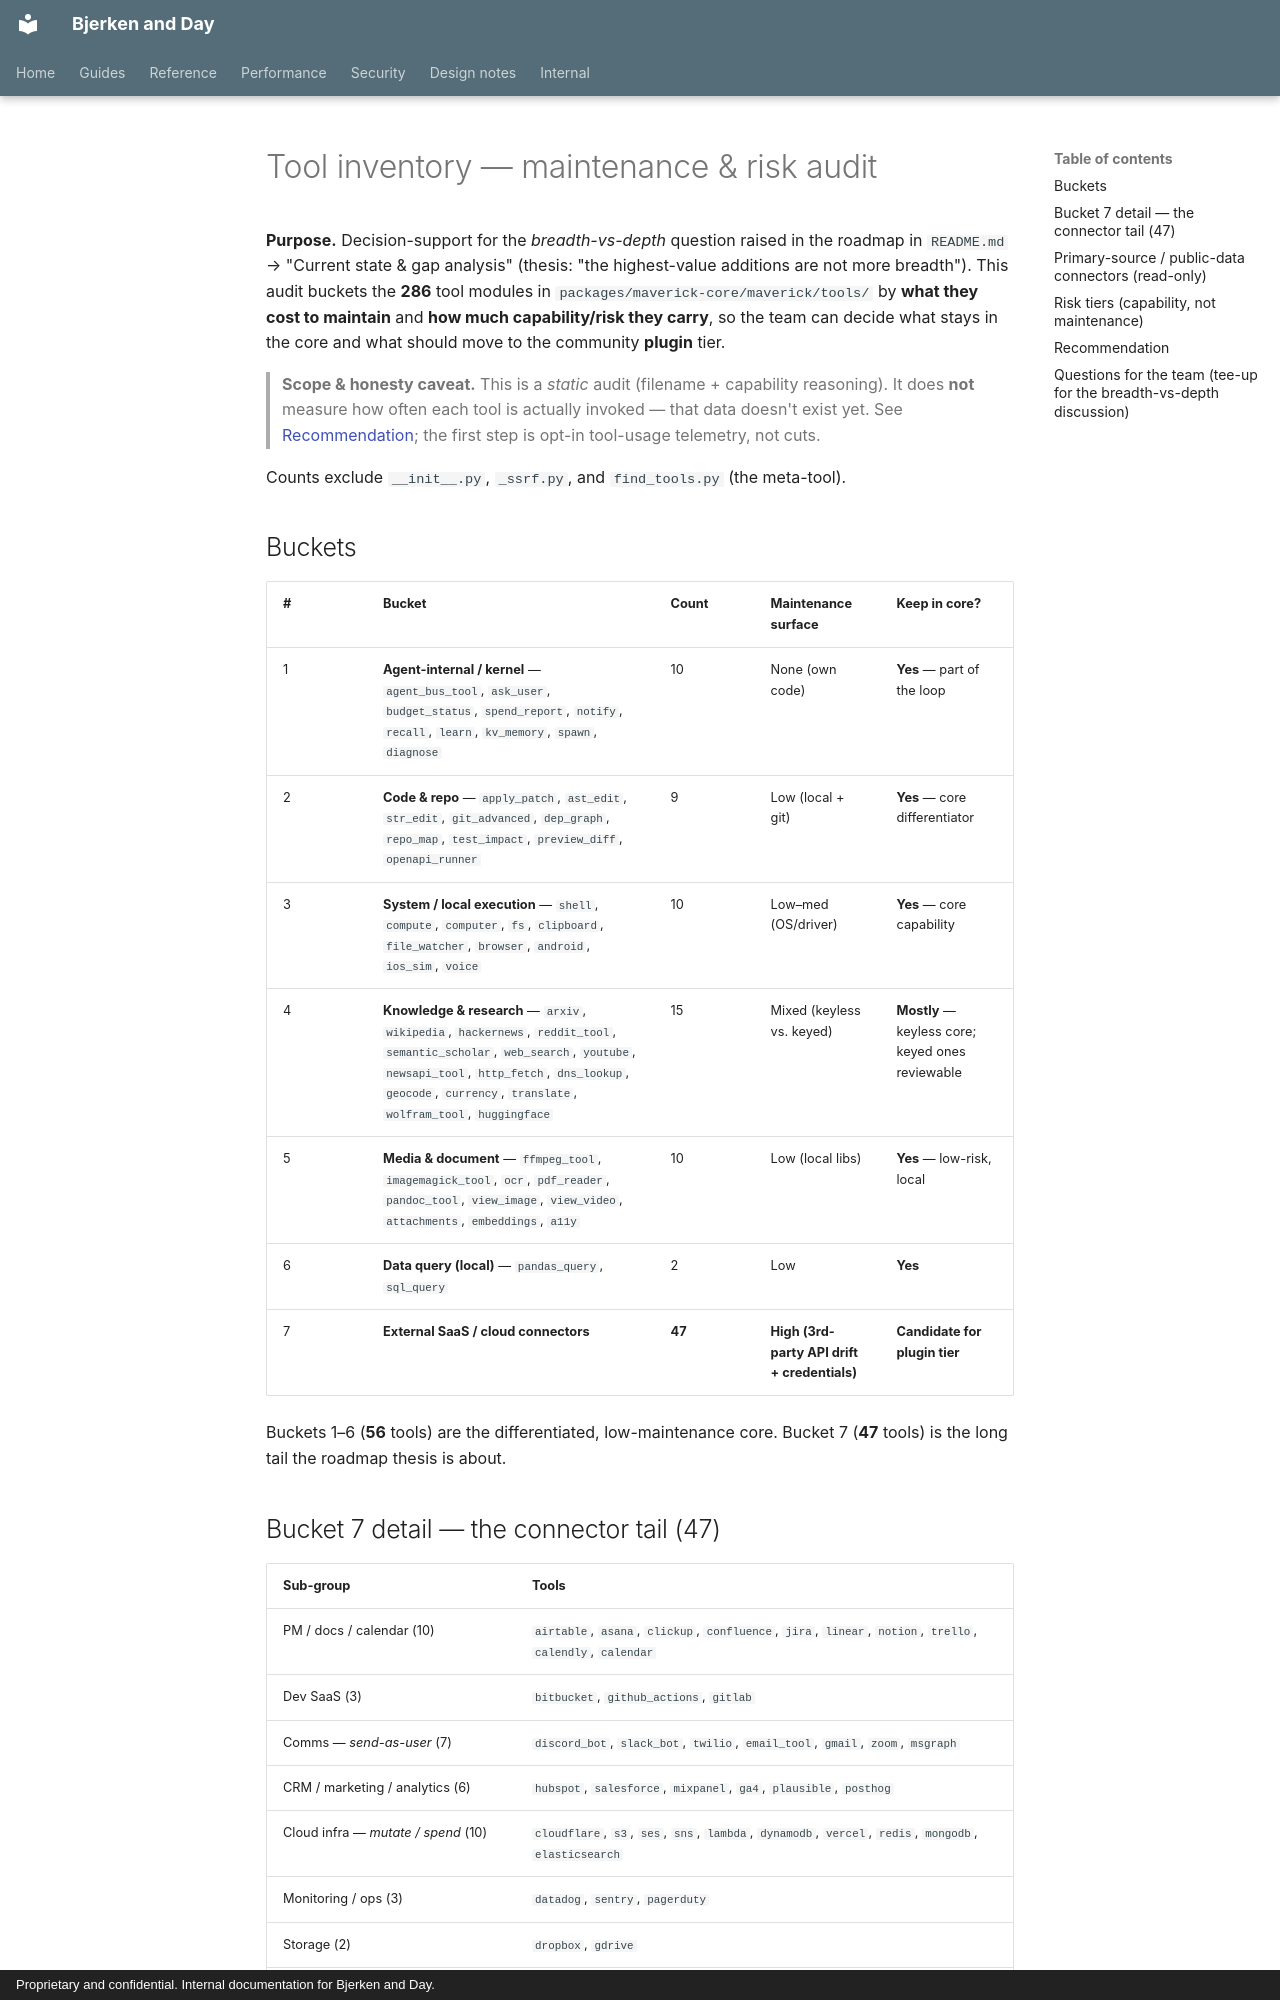

repository: Daybreak-AI-Labs/Law_Firm · page: specs/tool-inventory/index.html · generator: mkdocs · copyright: Proprietary and confidential. Internal documentation for Bjerken and Day.

# Tool inventory — maintenance & risk audit

**Purpose.** Decision-support for the *breadth-vs-depth* question raised in
the roadmap in `README.md` → "Current state & gap analysis" (thesis: "the
highest-value additions are not more breadth"). This audit buckets the **286** tool modules in
`packages/maverick-core/maverick/tools/` by **what they cost to maintain** and
**how much capability/risk they carry**, so the team can decide what stays in the
core and what should move to the community **plugin** tier.

> **Scope & honesty caveat.** This is a *static* audit (filename + capability
> reasoning). It does **not** measure how often each tool is actually invoked —
> that data doesn't exist yet. See [Recommendation](#recommendation); the first
> step is opt-in tool-usage telemetry, not cuts.

Counts exclude `__init__.py`, `_ssrf.py`, and `find_tools.py` (the meta-tool).

## Buckets

| # | Bucket | Count | Maintenance surface | Keep in core? |
|---|--------|-------|---------------------|---------------|
| 1 | **Agent-internal / kernel** — `agent_bus_tool`, `ask_user`, `budget_status`, `spend_report`, `notify`, `recall`, `learn`, `kv_memory`, `spawn`, `diagnose` | 10 | None (own code) | **Yes** — part of the loop |
| 2 | **Code & repo** — `apply_patch`, `ast_edit`, `str_edit`, `git_advanced`, `dep_graph`, `repo_map`, `test_impact`, `preview_diff`, `openapi_runner` | 9 | Low (local + git) | **Yes** — core differentiator |
| 3 | **System / local execution** — `shell`, `compute`, `computer`, `fs`, `clipboard`, `file_watcher`, `browser`, `android`, `ios_sim`, `voice` | 10 | Low–med (OS/driver) | **Yes** — core capability |
| 4 | **Knowledge & research** — `arxiv`, `wikipedia`, `hackernews`, `reddit_tool`, `semantic_scholar`, `web_search`, `youtube`, `newsapi_tool`, `http_fetch`, `dns_lookup`, `geocode`, `currency`, `translate`, `wolfram_tool`, `huggingface` | 15 | Mixed (keyless vs. keyed) | **Mostly** — keyless core; keyed ones reviewable |
| 5 | **Media & document** — `ffmpeg_tool`, `imagemagick_tool`, `ocr`, `pdf_reader`, `pandoc_tool`, `view_image`, `view_video`, `attachments`, `embeddings`, `a11y` | 10 | Low (local libs) | **Yes** — low-risk, local |
| 6 | **Data query (local)** — `pandas_query`, `sql_query` | 2 | Low | **Yes** |
| 7 | **External SaaS / cloud connectors** | **47** | **High (3rd-party API drift + credentials)** | **Candidate for plugin tier** |

Buckets 1–6 (**56** tools) are the differentiated, low-maintenance core. Bucket 7
(**47** tools) is the long tail the roadmap thesis is about.
